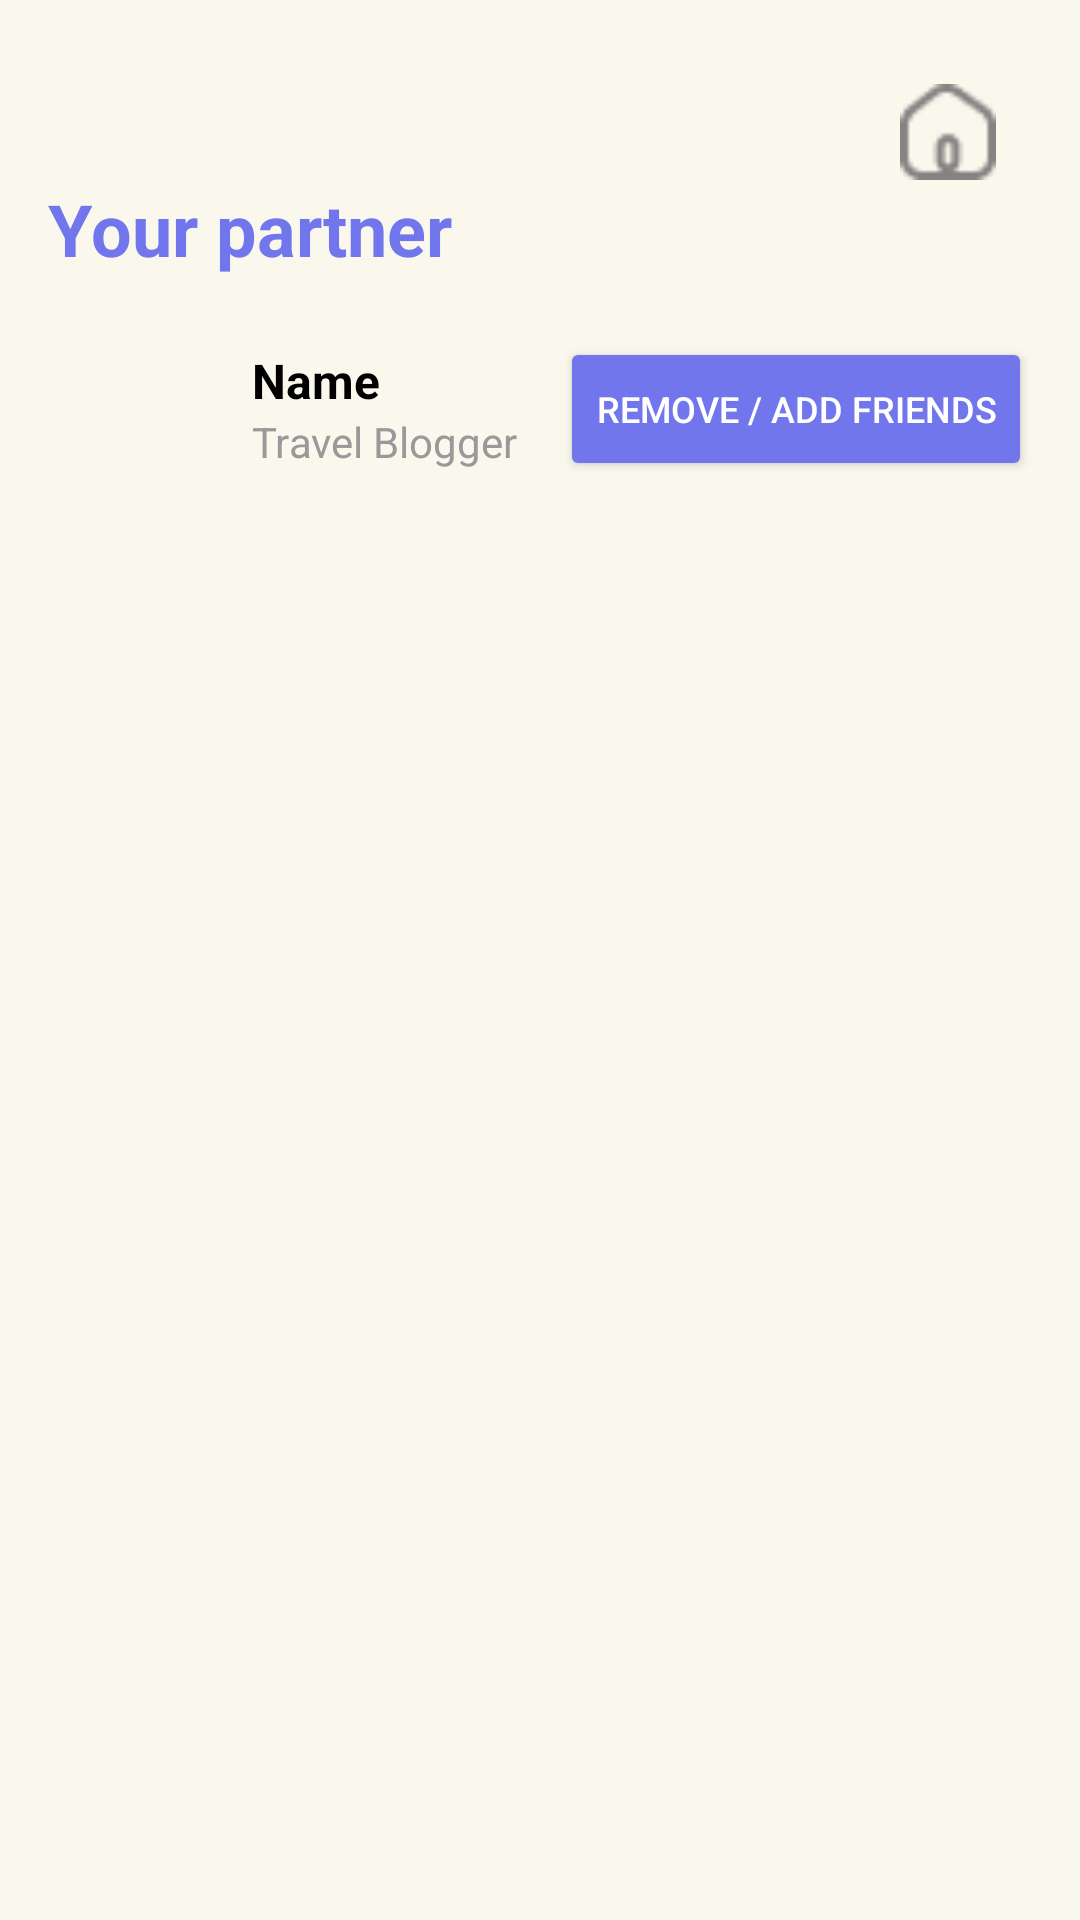

The Android layout XML behind this screen, and the referenced resources:
<!-- AndroidManifest.xml: application theme Theme.TripTogether -->
<!-- res/layout/activity_friends.xml -->
<?xml version="1.0" encoding="utf-8"?>
<LinearLayout xmlns:android="http://schemas.android.com/apk/res/android"
    android:orientation="vertical"
    android:layout_width="match_parent"
    android:layout_height="match_parent"
    android:padding="16dp"
    android:background="@color/light_background">

    <androidx.appcompat.widget.AppCompatImageView
        android:id="@+id/btnHomeFriend"
        android:layout_width="32dp"
        android:layout_height="32dp"
        android:src="@drawable/ic_home_grey"
        android:layout_gravity="end"
        android:layout_marginTop="12dp"
        android:layout_marginEnd="12dp" />

    
    <androidx.appcompat.widget.AppCompatTextView
        android:id="@+id/tvTitle"
        android:layout_width="wrap_content"
        android:layout_height="wrap_content"
        android:text="@string/your_partner"
        android:textSize="24sp"
        android:textStyle="bold"
        android:textColor="@color/blue_primary"
        android:layout_marginBottom="@dimen/default_16" />

    
    <LinearLayout
        android:orientation="horizontal"
        android:layout_width="match_parent"
        android:layout_height="wrap_content"
        android:gravity="center_vertical"
        android:layout_marginBottom="16dp">

        <androidx.appcompat.widget.AppCompatImageView
            android:id="@+id/ivMainUser"
            android:layout_width="56dp"
            android:layout_height="56dp"
            android:src="@drawable/default_user_picture"
            android:layout_marginEnd="12dp"
            android:scaleType="centerCrop"
            />

        <LinearLayout
            android:layout_width="0dp"
            android:layout_weight="1"
            android:layout_height="wrap_content"
            android:orientation="vertical">

            <TextView
                android:id="@+id/tvMainName"
                android:layout_width="wrap_content"
                android:layout_height="wrap_content"
                android:text="@string/name"
                android:textStyle="bold"
                android:textSize="16sp" />

            <TextView
                android:id="@+id/tvMainRole"
                android:layout_width="wrap_content"
                android:layout_height="wrap_content"
                android:text="@string/default_role"
                android:textColor="@color/gray" />
        </LinearLayout>

        <Button
            android:id="@+id/btnEditFriends"
            android:layout_width="wrap_content"
            android:layout_height="wrap_content"
            android:text="@string/edit_friends"
            android:backgroundTint="@color/blue_primary"
            android:textColor="@color/white"
            android:textSize="12sp" />
    </LinearLayout>

    
    <androidx.recyclerview.widget.RecyclerView
        android:id="@+id/rvFriends"
        android:layout_width="match_parent"
        android:layout_height="0dp"
        android:layout_weight="1"
        android:overScrollMode="never" />


</LinearLayout>
<!-- resources referenced by this layout -->
<resources>
  <color name="blue_primary">#7276ED</color>
  <color name="gray">#999999</color>
  <color name="light_background">#FAF8ED</color>
  <color name="white">#FFFFFFFF</color>
  <dimen name="default_16">16dp</dimen>
  <!-- drawable ic_home_grey: png bitmap (drawable, 748 bytes) -->
  <string name="default_role">Travel Blogger</string>
  <string name="edit_friends">Remove / Add Friends</string>
  <string name="name">Name</string>
  <string name="your_partner">Your partner</string>
  <style name="Theme.TripTogether" parent="Base.Theme.TripTogether" />
  <style name="Base.Theme.TripTogether" parent="Theme.Material3.DayNight.NoActionBar">
          <item name="colorPrimary">@color/blue_primary</item>
          <item name="colorOnPrimary">@color/white</item>
          <item name="colorSecondary">@color/blue_secondary</item>
          <item name="colorOnSecondary">@color/white</item>
          <item name="android:windowBackground">@color/light_background</item>
          <item name="android:textColor">@color/black</item>
  
      </style>
  <color name="blue_secondary">#4431B6</color>
  <color name="black">#FF000000</color>
</resources>
